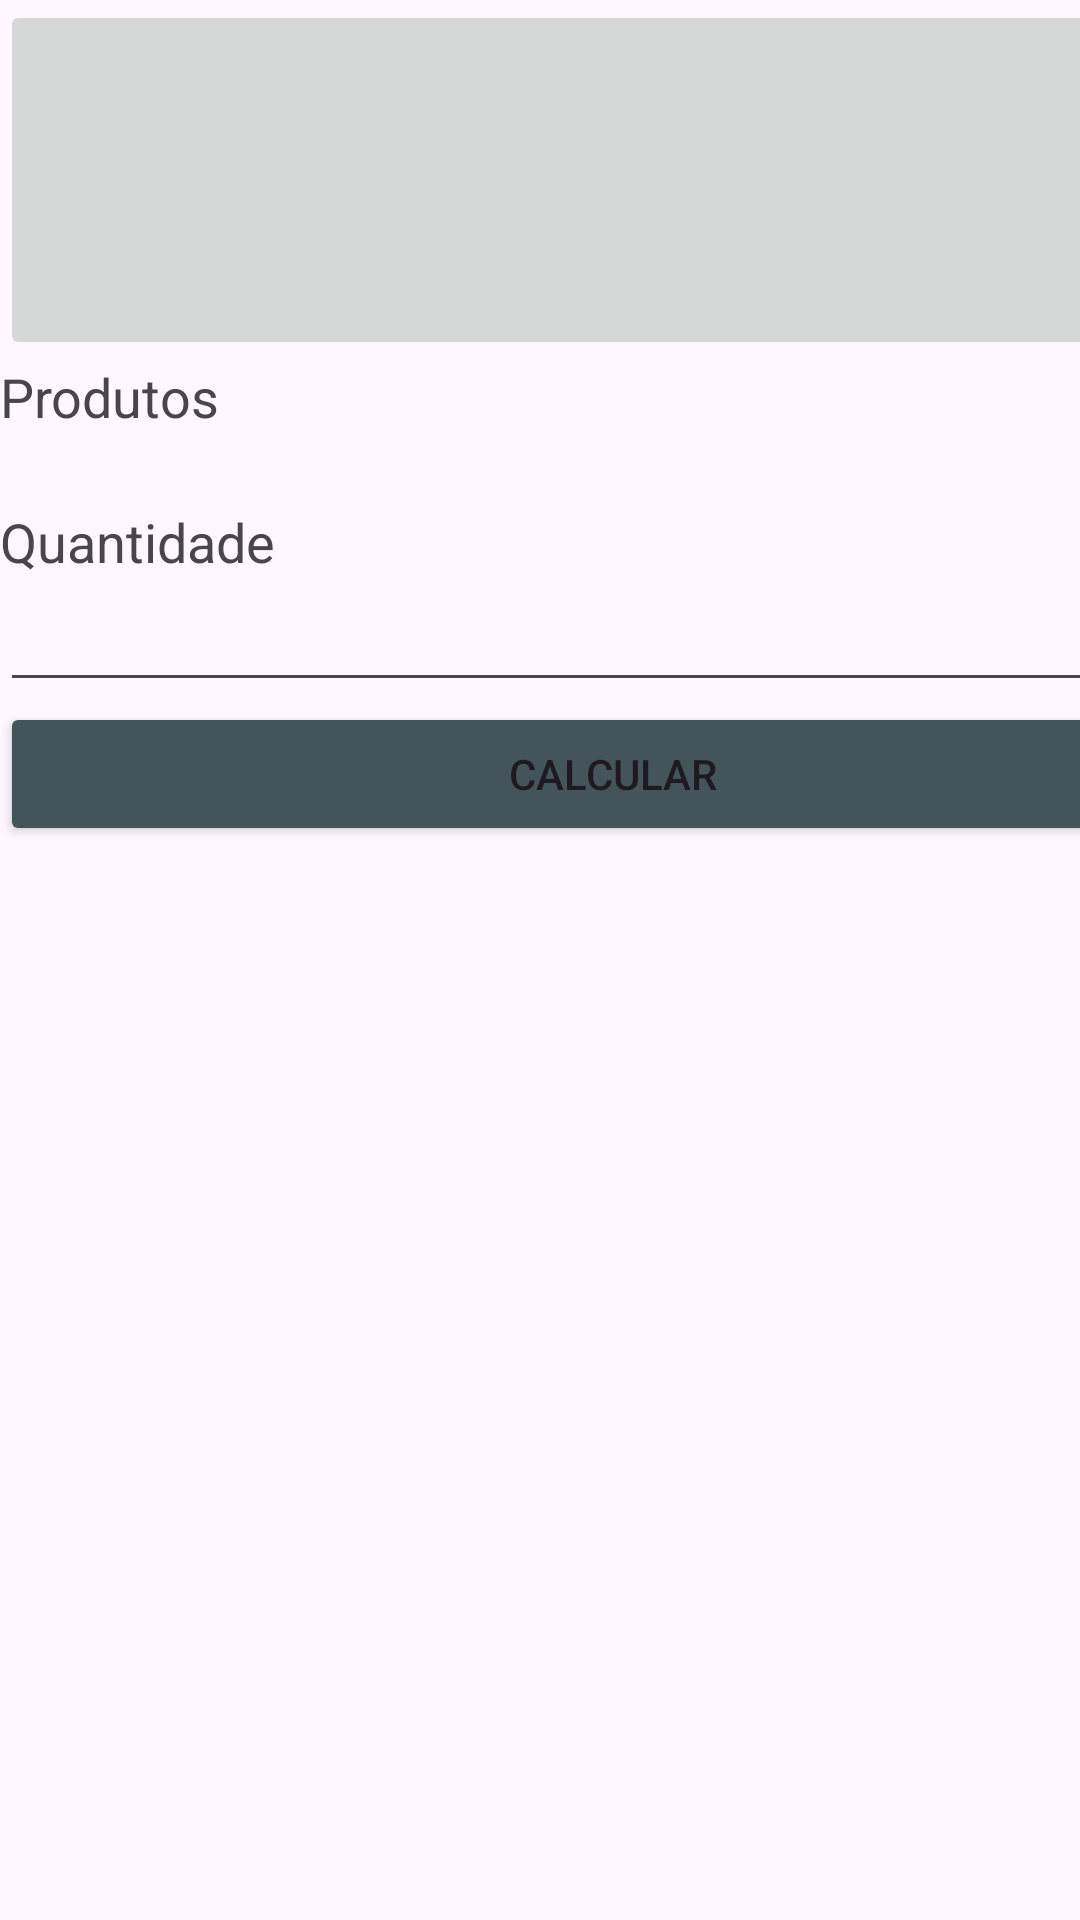

This screen was rendered from an Android layout file. Write that file and the resources it references.
<!-- AndroidManifest.xml: application theme Theme.Aula007 -->
<!-- res/layout/activity_venda.xml -->
<?xml version="1.0" encoding="utf-8"?>
<androidx.constraintlayout.widget.ConstraintLayout xmlns:android="http://schemas.android.com/apk/res/android"
    xmlns:app="http://schemas.android.com/apk/res-auto"
    xmlns:tools="http://schemas.android.com/tools"
    android:id="@+id/main"
    android:layout_width="match_parent"
    android:layout_height="match_parent"
    tools:context=".VendaActivity">

    <LinearLayout
        android:layout_width="409dp"
        android:layout_height="729dp"
        android:orientation="vertical"
        tools:layout_editor_absoluteX="1dp"
        tools:layout_editor_absoluteY="1dp">

        <ImageButton
            android:id="@+id/imageButton4"
            android:layout_width="match_parent"
            android:layout_height="120dp"
            app:srcCompat="@drawable/fatec_identidade" />

        <TextView
            android:id="@+id/textView10"
            android:layout_width="match_parent"
            android:layout_height="wrap_content"
            android:textAppearance="@style/TextAppearance.AppCompat.Medium"
            android:text="Produtos" />

        <Spinner
            android:id="@+id/spinnerProdutos"
            android:layout_width="match_parent"
            android:layout_height="wrap_content" />

        <TextView
            android:id="@+id/textView11"
            android:layout_width="match_parent"
            android:layout_height="wrap_content"
            android:textAppearance="@style/TextAppearance.AppCompat.Medium"
            android:text="Quantidade" />

        <EditText
            android:id="@+id/editQuantidadeVenda"
            android:layout_width="match_parent"
            android:layout_height="wrap_content"
            android:ems="10"
            android:inputType="number" />

        <Button
            android:id="@+id/button5"
            android:layout_width="match_parent"
            android:layout_height="wrap_content"
            android:onClick="calcular"
            android:backgroundTint="#43545B"
            android:text="Calcular" />
    </LinearLayout>
</androidx.constraintlayout.widget.ConstraintLayout>
<!-- resources referenced by this layout -->
<resources>
  <style name="Theme.Aula007" parent="Base.Theme.Aula007" />
  <style name="Base.Theme.Aula007" parent="Theme.Material3.DayNight.NoActionBar">
          
          
      </style>
</resources>
